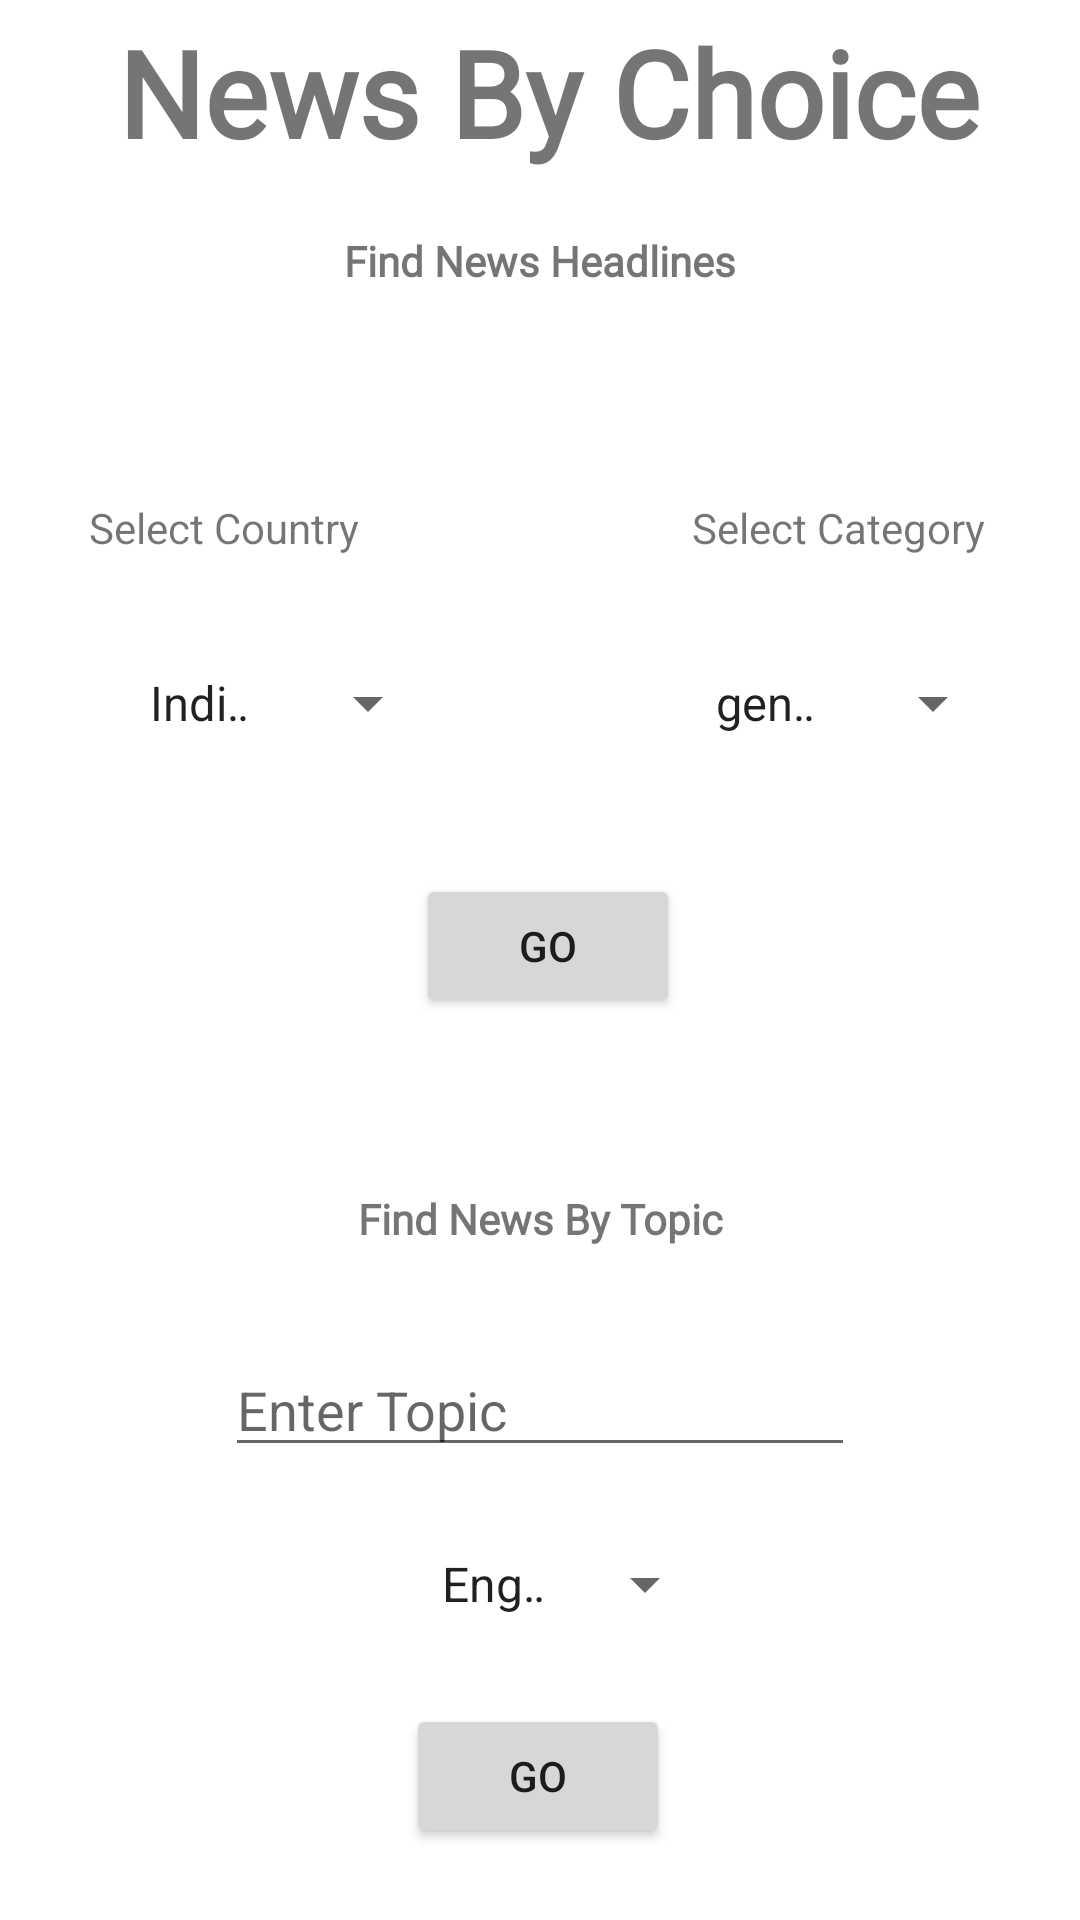

Here is an Android app screen rendered from its layout file. Give the layout XML and the strings, colors and styles it references.
<!-- AndroidManifest.xml: application theme Theme.NewsByChoice -->
<!-- res/layout/activity_main.xml -->
<?xml version="1.0" encoding="utf-8"?>
<androidx.constraintlayout.widget.ConstraintLayout xmlns:android="http://schemas.android.com/apk/res/android"
    xmlns:app="http://schemas.android.com/apk/res-auto"
    xmlns:tools="http://schemas.android.com/tools"
    android:layout_width="match_parent"
    android:layout_height="match_parent"
    tools:context=".MainActivity">

    <TextView
        android:id="@+id/textView"
        android:layout_width="wrap_content"
        android:layout_height="wrap_content"
        android:layout_marginStart="45dp"
        android:layout_marginTop="4dp"
        android:layout_marginEnd="39dp"
        android:fontFamily="@font/allerta_stencil"
        android:text="News By Choice"
        android:textSize="40sp"
        android:textStyle="bold"
        app:layout_constraintEnd_toEndOf="parent"
        app:layout_constraintStart_toStartOf="parent"
        app:layout_constraintTop_toTopOf="parent" />

    <TextView
        android:id="@+id/textView2"
        android:layout_width="wrap_content"
        android:layout_height="wrap_content"
        android:layout_marginTop="20dp"
        android:fontFamily="@font/dela_gothic_one"
        android:text="Find News Headlines"
        android:textStyle="bold"
        app:layout_constraintEnd_toEndOf="parent"
        app:layout_constraintStart_toStartOf="parent"
        app:layout_constraintTop_toBottomOf="@+id/textView" />

    <Spinner
        android:id="@+id/spinner"
        android:layout_width="0dp"
        android:layout_height="wrap_content"
        android:layout_marginStart="42dp"
        android:layout_marginTop="37dp"
        android:layout_marginEnd="84dp"
        android:entries="@array/Countries"
        android:spinnerMode="dropdown"
        app:layout_constraintEnd_toStartOf="@+id/spinner2"
        app:layout_constraintStart_toStartOf="parent"
        app:layout_constraintTop_toBottomOf="@+id/textView4" />

    <Spinner
        android:id="@+id/spinner2"
        android:layout_width="0dp"
        android:layout_height="wrap_content"
        android:layout_marginEnd="25dp"
        android:layout_marginBottom="45dp"
        android:entries="@array/Categories"
        android:spinnerMode="dropdown"
        app:layout_constraintBottom_toTopOf="@+id/button"
        app:layout_constraintEnd_toEndOf="parent"
        app:layout_constraintStart_toEndOf="@+id/spinner" />

    <Button
        android:id="@+id/button"
        android:layout_width="wrap_content"
        android:layout_height="wrap_content"
        android:layout_marginTop="45dp"
        android:layout_marginEnd="4dp"
        android:text="GO"
        android:onClick="onClick1"
        app:layout_constraintEnd_toStartOf="@+id/spinner2"
        app:layout_constraintTop_toBottomOf="@+id/spinner" />

    <TextView
        android:id="@+id/textView3"
        android:layout_width="wrap_content"
        android:layout_height="wrap_content"
        android:layout_marginBottom="32dp"
        android:fontFamily="@font/dela_gothic_one"
        android:text="Find News By Topic"
        android:textStyle="bold"
        app:layout_constraintBottom_toTopOf="@+id/editTextTextPersonName"
        app:layout_constraintEnd_toEndOf="parent"
        app:layout_constraintStart_toStartOf="parent" />

    <EditText
        android:id="@+id/editTextTextPersonName"
        android:layout_width="wrap_content"
        android:layout_height="wrap_content"
        android:layout_marginStart="100dp"
        android:layout_marginEnd="100dp"
        android:layout_marginBottom="27dp"
        android:ems="10"
        android:hint="Enter Topic"
        android:inputType="textPersonName"
        app:layout_constraintBottom_toTopOf="@+id/spinner3"
        app:layout_constraintEnd_toEndOf="parent"
        app:layout_constraintStart_toStartOf="parent" />

    <Spinner
        android:id="@+id/spinner3"
        android:layout_width="0dp"
        android:layout_height="wrap_content"
        android:layout_marginStart="4dp"
        android:layout_marginEnd="2dp"
        android:layout_marginBottom="28dp"
        android:entries="@array/languages"
        android:spinnerMode="dialog"
        app:layout_constraintBottom_toTopOf="@+id/button2"
        app:layout_constraintEnd_toEndOf="@+id/textView3"
        app:layout_constraintHorizontal_bias="0.0"
        app:layout_constraintStart_toStartOf="@+id/button2" />

    <Button
        android:id="@+id/button2"
        android:layout_width="wrap_content"
        android:layout_height="wrap_content"
        android:layout_marginBottom="24dp"
        android:onClick="onClick2"
        android:text="GO"
        app:layout_constraintBottom_toBottomOf="parent"
        app:layout_constraintEnd_toEndOf="parent"
        app:layout_constraintHorizontal_bias="0.498"
        app:layout_constraintStart_toStartOf="parent" />

    <TextView
        android:id="@+id/textView4"
        android:layout_width="wrap_content"
        android:layout_height="wrap_content"
        android:layout_marginStart="42dp"
        android:layout_marginTop="70dp"
        android:layout_marginEnd="39dp"
        android:text="Select Country"
        app:layout_constraintEnd_toEndOf="@+id/spinner"
        app:layout_constraintStart_toStartOf="parent"
        app:layout_constraintTop_toBottomOf="@+id/textView2" />

    <TextView
        android:id="@+id/textView5"
        android:layout_width="wrap_content"
        android:layout_height="wrap_content"
        android:layout_marginTop="70dp"
        android:layout_marginBottom="37dp"
        android:text="Select Category"
        app:layout_constraintBottom_toTopOf="@+id/spinner2"
        app:layout_constraintStart_toStartOf="@+id/spinner2"
        app:layout_constraintTop_toBottomOf="@+id/textView2" />

    <TextView
        android:id="@+id/textView7"
        android:layout_width="wrap_content"
        android:layout_height="wrap_content"
        android:layout_marginStart="186dp"
        android:layout_marginTop="50dp"
        android:layout_marginEnd="186dp"
        android:layout_marginBottom="55dp"
        android:text="OR"
        android:textColor="@color/white"
        android:textSize="30sp"
        android:textStyle="bold"
        app:layout_constraintBottom_toTopOf="@+id/textView3"
        app:layout_constraintEnd_toEndOf="parent"
        app:layout_constraintStart_toStartOf="parent"
        app:layout_constraintTop_toBottomOf="@+id/button" />
</androidx.constraintlayout.widget.ConstraintLayout>
<!-- resources referenced by this layout -->
<resources>
  <string-array name="Categories">
          <item>general</item>
          <item>business</item>
          <item>entertainment</item>
          <item>health</item>
          <item>science</item>
          <item>sports</item>
          <item>technology</item>
  
  
      </string-array>
  <string-array name="Countries">
          <item>India-in</item>
          <item>Argentina-ar</item>
  
          <item>Australia-au</item>
          <item>UAE-ae</item>
          <item>Belgium-be</item>
          <item>Canada-ca</item>
          <item>China-ch</item>
          <item>Germany-de</item>
          <item>Egypt-eg</item>
          <item>France-fr</item>
          <item>Great Britain-gb</item>
          <item>Ireland-ie</item>
          <item>Israel-il</item>
          <item>Italy-it</item>
          <item>Japan-jp</item>
          <item>South Korea-kr</item>
          <item>Mexico-mx</item>
          <item>Netherlands-nl</item>
          <item>NewZealand-nz</item>
          <item>Poland-pl</item>
          <item>Russia-ru</item>
          <item>SouthAfrica-sa</item>
          <item>USA-us</item>
      </string-array>
  <string-array name="languages">
          <item>English-en</item>
          <item>German-de</item>
          <item>Arabic-ar</item>
          <item>Espanol-es</item>
          <item>Hebrew-he</item>
          <item>Italian-it</item>
          <item>French-fr</item>
          <item>Dutch-nl</item>
          <item>Portugese-pt</item>
          <item>Russian-ru</item>
          <item>Swedish-se</item>
          <item>Norweign-no</item>
          <item>Chinese-zh</item>
  
      </string-array>
  <style name="Theme.NewsByChoice" parent="Theme.MaterialComponents.DayNight.DarkActionBar">
          
          <item name="colorPrimary">@color/purple_500</item>
          <item name="colorPrimaryVariant">@color/purple_700</item>
          <item name="colorOnPrimary">@color/white</item>
          
          <item name="colorSecondary">@color/teal_200</item>
          <item name="colorSecondaryVariant">@color/teal_700</item>
          <item name="colorOnSecondary">@color/black</item>
          
          <item name="android:statusBarColor" tools:targetApi="l">?attr/colorPrimaryVariant</item>
          
      </style>
  <!-- not gathered from this repository: default colours our renderer supplied (Android Studio template values) -->
  <color name="purple_500">#FF6200EE</color>
  <color name="purple_700">#FF3700B3</color>
  <color name="teal_200">#FF03DAC5</color>
  <color name="teal_700">#FF018786</color>
  <color name="black">#FF000000</color>
  <color name="white">#FFFFFFFF</color>
</resources>
